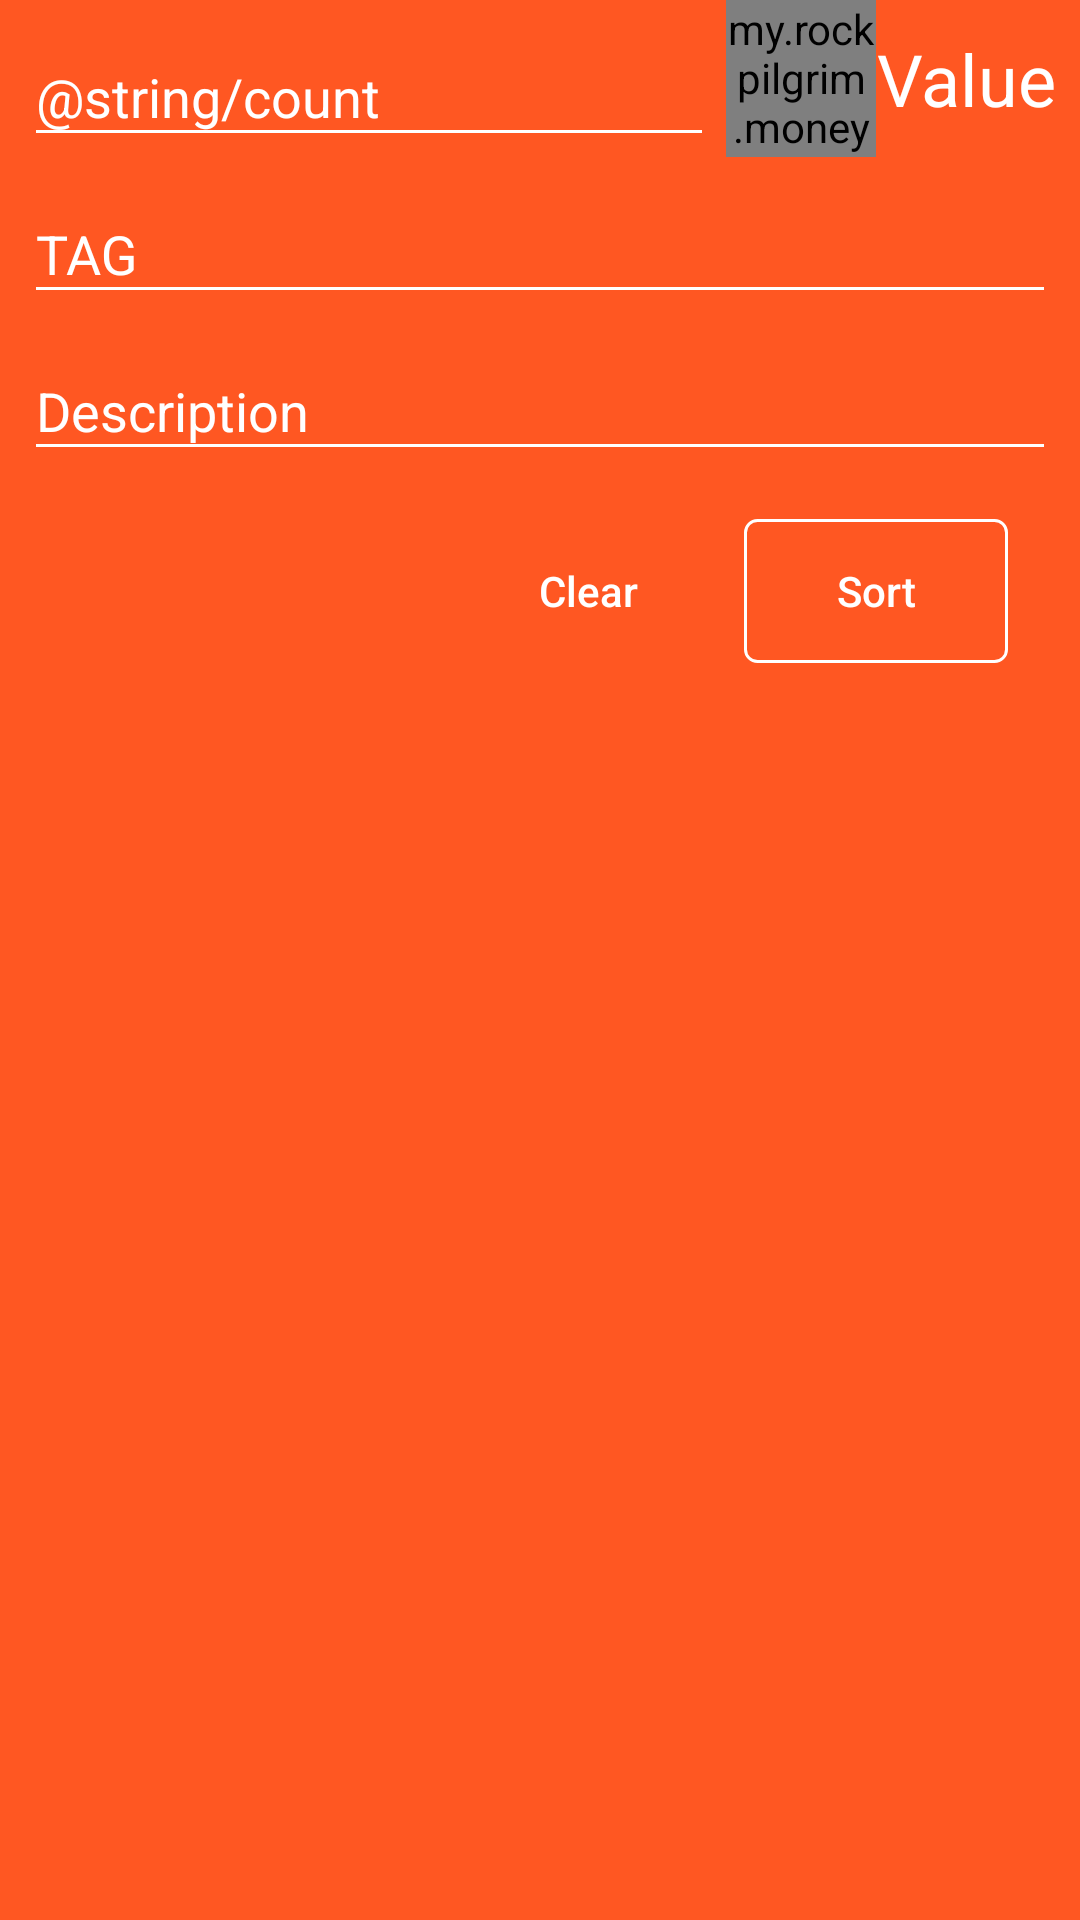

Layout XML and referenced resources for this Android screen:
<!-- AndroidManifest.xml: application theme AppTheme -->
<!-- res/layout/sort_layout.xml -->
<?xml version="1.0" encoding="utf-8"?>
<LinearLayout xmlns:android="http://schemas.android.com/apk/res/android"
    android:layout_width="match_parent"
    android:layout_height="wrap_content"
    android:background="@color/colorSort"
    xmlns:app="http://schemas.android.com/apk/res-auto"
    android:orientation="vertical">

    <LinearLayout
        android:orientation="horizontal"
        android:layout_width="match_parent"
        android:layout_height="wrap_content">

        <com.google.android.material.textfield.TextInputLayout
            android:layout_width="0dp"
            android:layout_weight="1"
            android:hint="@string/count"
            android:textColorHint="@color/colorWhite"
            android:layout_height="wrap_content"
            android:layout_marginStart="8dp"
            android:layout_marginEnd="4dp">
            <com.google.android.material.textfield.TextInputEditText
                android:id="@+id/count_editText"
                android:layout_width="match_parent"
                android:layout_height="wrap_content"
                android:nextFocusDown="@id/tag_editText"
                android:inputType="numberDecimal|numberSigned" />
        </com.google.android.material.textfield.TextInputLayout>

        <my.example.moneyfortravel.view.sort.MultiToggleButton
            android:id="@+id/compare_button"
            android:layout_width="50dp"
            android:layout_height="match_parent"
            android:gravity="center"
            app:pic1="@drawable/ic_more_black"
            app:pic2="@drawable/ic_less_black"
            app:pic3="@drawable/ic_equals_black"
            android:background="@color/colorAccent"/>

        <TextView
            android:gravity="center"
            android:layout_marginEnd="8dp"
            android:textSize="24sp"
            android:textColor="@color/colorWhite"
            android:layout_width="wrap_content"
            android:layout_height="match_parent"
            android:text="@string/value"/>

    </LinearLayout>

    <com.google.android.material.textfield.TextInputLayout
        android:layout_width="match_parent"
        android:layout_height="wrap_content"
        android:textColorHint="@color/colorWhite"
        android:hint="@string/tag"
        android:layout_marginStart="8dp"
        android:layout_marginEnd="8dp">

        <com.google.android.material.textfield.TextInputEditText
            android:id="@+id/tag_editText"
            android:nextFocusDown="@id/description_editText"
            android:layout_width="match_parent"
            android:layout_height="wrap_content"
            android:inputType="textAutoComplete|textCapSentences"
            android:maxLines="1" />
    </com.google.android.material.textfield.TextInputLayout>

    <com.google.android.material.textfield.TextInputLayout
        android:layout_width="match_parent"
        android:textColorHint="@color/colorWhite"
        android:layout_height="wrap_content"
        android:hint="@string/description"
        android:layout_marginStart="8dp"
        android:layout_marginEnd="8dp">

        <com.google.android.material.textfield.TextInputEditText
            android:id="@+id/description_editText"
            android:nextFocusDown="@id/sort_button"
            android:inputType="textAutoComplete|textCapSentences"
            android:layout_width="match_parent"
            android:layout_height="wrap_content"
            android:maxLines="1"
            android:imeOptions="actionDone"/>
    </com.google.android.material.textfield.TextInputLayout>


    <LinearLayout
        android:orientation="horizontal"
        android:gravity="end"
        android:layout_margin="16dp"
        android:layout_width="match_parent"
        android:layout_height="wrap_content">

        <Button
            android:id="@+id/clear_button"
            android:layout_width="wrap_content"
            android:layout_height="wrap_content"
            android:layout_gravity="end"
            android:layout_marginStart="8dp"
            android:layout_marginEnd="4dp"
            android:background="@drawable/button_style_no_stroke"
            android:text="@string/clear"
            android:textAllCaps="false"
            android:textColor="@color/colorWhite" />
        <Button
            android:id="@+id/sort_button"
            android:layout_width="wrap_content"
            android:layout_height="wrap_content"
            android:layout_gravity="end"
            android:layout_marginStart="4dp"
            android:focusable="true"
            android:layout_marginEnd="8dp"
            android:background="@drawable/button_style"
            android:text="@string/sort"
            android:textAllCaps="false"
            android:textColor="@color/colorWhite" />
    </LinearLayout>


</LinearLayout>
<!-- resources referenced by this layout -->
<resources>
  <color name="colorAccent">#F44336</color>
  <color name="colorSort">#FF5722</color>
  <color name="colorWhite">#fff</color>
  <!-- drawable button_style (drawable) -->
  <?xml version="1.0" encoding="utf-8"?>
  <shape xmlns:android="http://schemas.android.com/apk/res/android">
  
      <corners android:radius="4dp" />
  
      <stroke
          android:width="1dp"
          android:color="@color/colorWhite"/>
  
  </shape>
  <!-- drawable ic_equals_black (drawable) -->
  <vector xmlns:android="http://schemas.android.com/apk/res/android"
          android:width="24dp"
          android:height="24dp"
          android:viewportWidth="24.0"
          android:viewportHeight="24.0">
      <path
          android:fillColor="#FFFFFF"
          android:pathData="M20,9H4v2h13V9zM1,15h16v-2H4v2z"/>
  </vector>
  <string name="clear">Clear</string>
  <string name="description">Description</string>
  <string name="sort">Sort</string>
  <string name="tag">TAG</string>
  <string name="value">Value</string>
  <style name="AppTheme" parent="Theme.AppCompat.Light.NoActionBar">
          
          <item name="colorPrimary">@color/colorPrimary</item>
          <item name="colorPrimaryDark">@color/colorPrimaryDark</item>
          <item name="colorAccent">@color/colorAccent</item>
          <item name="colorControlNormal">@color/colorWhite</item>
          <item name="colorControlActivated">@color/colorWhite</item>
          <item name="colorControlHighlight">@color/colorWhite</item>
      </style>
  <color name="colorPrimary">#9CCC65</color>
  <color name="colorPrimaryDark">#1E88E5</color>
</resources>
